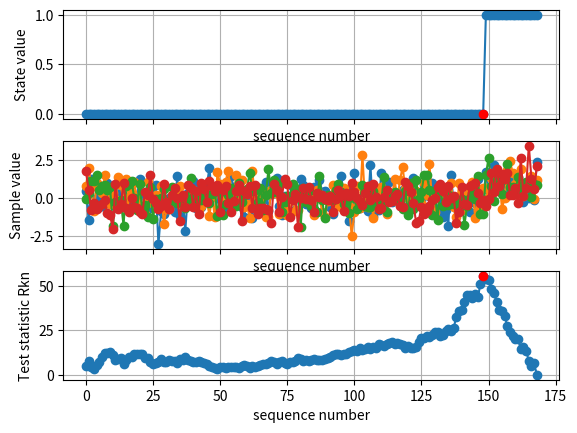

Recreate this plot in Python.
import numpy as np
import matplotlib.pyplot as plt
import matplotlib.lines as mlines
np.set_printoptions(precision=2, suppress=True, threshold=10000, edgeitems=10, linewidth=1000)

class Qdetector(object):

    def __init__(self, threshold, data):
        self.threshold = threshold
        self.data = data
        try:
            dim, length = self.data.shape
        except ValueError:
            self.data = np.expand_dims(self.data, axis = 0)
            dim, length = self.data.shape

        self.dimensionality = dim
        self.numSteps = length

        self.detectPoint = None
        self.changePoint = None
        self.DMat      = np.zeros((self.dimensionality, self.numSteps, self.numSteps))
        self.Rn_of_Zi  = np.zeros((self.dimensionality, self.numSteps))
        self.Rn_bar_nk = np.zeros((self.dimensionality, self.numSteps))
        self.Rkn       = np.zeros((1, self.numSteps))
        self.Rkn_max = None
        self.detectionFlag = False

    def detect(self):
        Z1toN = self.data.copy()
        n = self.numSteps
        for i in np.arange(n):
            for j in np.arange(n):
                if i !=j:
                    self.DMat[:,i,j] = ( Z1toN[:,i] - Z1toN[:,j] )/np.linalg.norm(Z1toN[:,i] - Z1toN[:,j])

        self.Rn_of_Zi = np.sum(self.DMat, axis=2)

        for k in np.arange(n):
            self.Rn_bar_nk[:,k] = (1.0/(k+1))*np.sum(self.Rn_of_Zi[:, 0:k+1], axis=1)

        Cov_Mat_Est = np.zeros((self.dimensionality, self.dimensionality, n));
        for k in np.arange(n):#assuming the last data point cannot be detected as a change point, since covariance matrix will become a zero matrix.
            Cov_Mat_Est[:,:,k] = (n-(k+1))/((n-1.0)*n*(k+1))*np.matmul(self.Rn_of_Zi, self.Rn_of_Zi.transpose())
            # print(Cov_Mat_Est[:,:,k])
            inv_Cov = np.linalg.inv(Cov_Mat_Est[:,:,k]+0.000001*np.eye(self.dimensionality, dtype=np.float64))
            self.Rkn[0,k] = np.matmul( np.matmul(self.Rn_bar_nk[:,k].transpose(), inv_Cov), self.Rn_bar_nk[:,k] )

        RknVar = np.var(self.Rkn, axis=1)
        RknMean = np.mean(self.Rkn, axis=1)
        self.changePoint = np.argmax(self.Rkn)
        print("RknVar", RknVar)
        print("RknMean", RknMean)
        print("self.Rkn[0, self.changePoint]", self.Rkn[0, self.changePoint])

        if RknVar/RknMean >= 3.0:
            self.detectionFlag = True
            print("Change point detected at sample # %d." % self.changePoint)
        # if self.Rkn[0, self.changePoint] >= self.threshold:
        #     self.detectionFlag = True
        #     print("Change point detected at sample # %d.", self.changePoint)

def main():
    #Choose one of the following state vectors as needed.
    # stateVector = np.asarray([1,1,0,1,0,0,1,1,1,0,1,1,1,1,0,0])
    stateVector = np.asarray([0,0,0,0,0,0,0,0,0,0,0,0,0,0,0,1])
    stateVector = np.asarray([0,0,0,0,0,1])
    stateVector = np.asarray([0,0,1,1,0,0])
    stateVector = np.asarray([0,1])
    numOfEvents = len(stateVector)
    # stateVector = np.random.randint(2, size=numOfEvents)
    sojournTimeVector = np.random.randint(1, high=300, size=numOfEvents)
    sojournTimeVector[-1] = 20
    groundTruth = np.repeat(stateVector, sojournTimeVector)
    numberOfSamples = np.sum(sojournTimeVector)

    sigma = 0.8
    np.random.seed()
    samples1 = sigma * np.random.randn(groundTruth.size) + groundTruth
    # samples2 = sigma * np.random.randn(groundTruth.size) + np.zeros_like(groundTruth)
    # samples3 = sigma * np.random.randn(groundTruth.size) + np.zeros_like(groundTruth)
    # samples4 = sigma * np.random.randn(groundTruth.size) + np.zeros_like(groundTruth)
    samples2 = sigma * np.random.randn(groundTruth.size) + groundTruth
    samples3 = sigma * np.random.randn(groundTruth.size) + groundTruth
    samples4 = sigma * np.random.randn(groundTruth.size) + groundTruth

    samples = np.vstack((samples1, samples2, samples3, samples4))
    # samples = samples1
    threshold = numberOfSamples/3.0
    detector = Qdetector(30, samples)
    detector.detect()

    f, (ax1, ax2, ax3) = plt.subplots(3, 1, sharex=True)
    ax1.plot(groundTruth.T, '-o')
    ax1.plot(detector.changePoint, groundTruth[detector.changePoint], '-ro')
    ax2.plot(samples.T, '-o')
    ax3.plot(detector.Rkn.T, '-o')
    ax3.plot(detector.changePoint, detector.Rkn[0, detector.changePoint], '-ro')
    ax1.set(xlabel='sequence number', ylabel='State value',)
    ax2.set(xlabel='sequence number', ylabel='Sample value',)
    ax3.set(xlabel='sequence number', ylabel='Test statistic Rkn')
    ax1.grid()
    ax2.grid()
    ax3.grid()
    plt.show()

if __name__ == "__main__":
	main()
